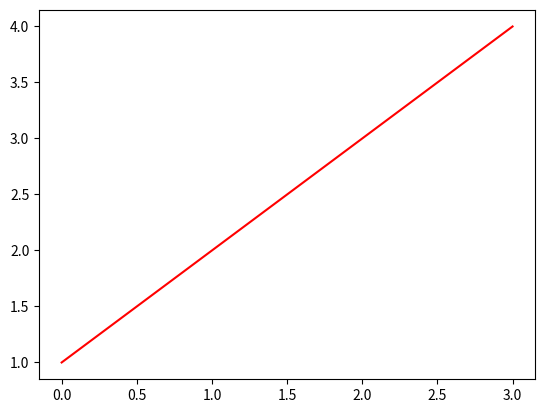

Generate this figure with matplotlib:
# -*- coding: utf-8 -*-
"""
Spyder Editor

This is a temporary script file.
"""
import matplotlib.pyplot as plt
plt.plot([1,2,3,4],'r')
plt.show()